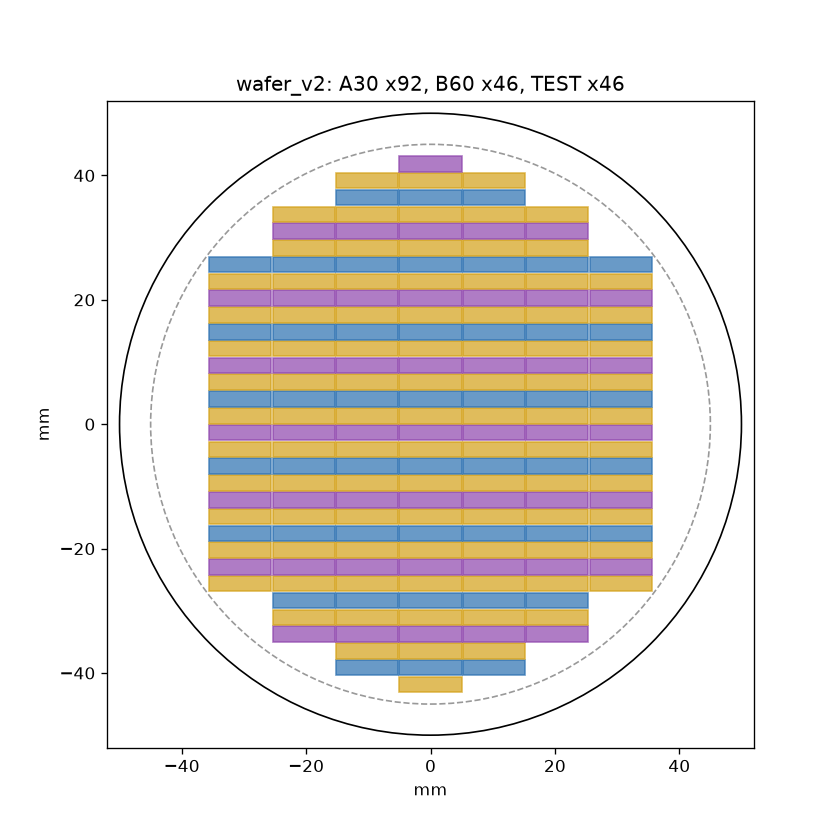

Source data for this figure (header and first rows):
die, type, x_centre_um, y_centre_um, row, col
D001, A30, 0.0, -41850, -16, 0
D002, B60, -10200, -39150, -15, -1
D003, B60, 0.0, -39150, -15, 0
D004, B60, 10200, -39150, -15, 1
D005, A30, -10200, -36450, -14, -1
D006, A30, 0.0, -36450, -14, 0
D007, A30, 10200, -36450, -14, 1
D008, TEST, -20400, -33750, -13, -2
D009, TEST, -10200, -33750, -13, -1
D010, TEST, 0.0, -33750, -13, 0
D011, TEST, 10200, -33750, -13, 1
D012, TEST, 20400, -33750, -13, 2
D013, A30, -20400, -31050, -12, -2
D014, A30, -10200, -31050, -12, -1
D015, A30, 0.0, -31050, -12, 0
D016, A30, 10200, -31050, -12, 1
D017, A30, 20400, -31050, -12, 2
D018, B60, -20400, -28350, -11, -2
D019, B60, -10200, -28350, -11, -1
D020, B60, 0.0, -28350, -11, 0
D021, B60, 10200, -28350, -11, 1
D022, B60, 20400, -28350, -11, 2
D023, A30, -30600, -25650, -10, -3
D024, A30, -20400, -25650, -10, -2
D025, A30, -10200, -25650, -10, -1
D026, A30, 0.0, -25650, -10, 0
D027, A30, 10200, -25650, -10, 1
D028, A30, 20400, -25650, -10, 2
D029, A30, 30600, -25650, -10, 3
D030, TEST, -30600, -22950, -9, -3
D031, TEST, -20400, -22950, -9, -2
D032, TEST, -10200, -22950, -9, -1
D033, TEST, 0.0, -22950, -9, 0
D034, TEST, 10200, -22950, -9, 1
D035, TEST, 20400, -22950, -9, 2
D036, TEST, 30600, -22950, -9, 3
D037, A30, -30600, -20250, -8, -3
D038, A30, -20400, -20250, -8, -2
D039, A30, -10200, -20250, -8, -1
D040, A30, 0.0, -20250, -8, 0
D041, A30, 10200, -20250, -8, 1
D042, A30, 20400, -20250, -8, 2
D043, A30, 30600, -20250, -8, 3
D044, B60, -30600, -17550, -7, -3
D045, B60, -20400, -17550, -7, -2
D046, B60, -10200, -17550, -7, -1
D047, B60, 0.0, -17550, -7, 0
D048, B60, 10200, -17550, -7, 1
D049, B60, 20400, -17550, -7, 2
D050, B60, 30600, -17550, -7, 3
D051, A30, -30600, -14850, -6, -3
D052, A30, -20400, -14850, -6, -2
D053, A30, -10200, -14850, -6, -1
D054, A30, 0.0, -14850, -6, 0
D055, A30, 10200, -14850, -6, 1
D056, A30, 20400, -14850, -6, 2
D057, A30, 30600, -14850, -6, 3
D058, TEST, -30600, -12150, -5, -3
D059, TEST, -20400, -12150, -5, -2
D060, TEST, -10200, -12150, -5, -1
... 124 more rows
